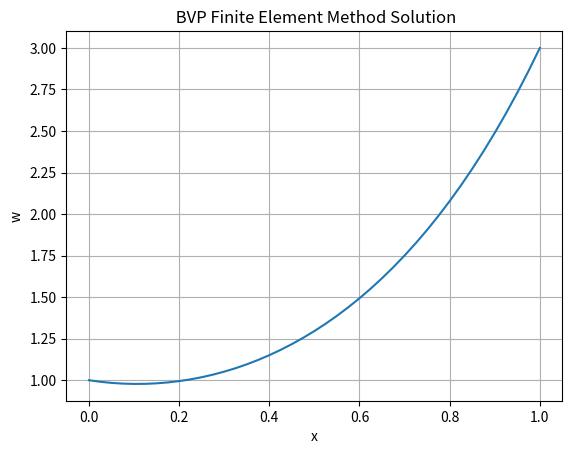

Write Python code to recreate this figure.
import numpy as np
import matplotlib.pyplot as plt
from scipy.sparse import diags
from scipy.sparse.linalg import spsolve

def bvpfem(inter, bv, n):
    """ Program 7.2 Finite element solution fo linear BVP
        Input:  inter time interval
                bv boundary values
                n number of steps
        Output: w solution """
    a = inter[0]
    b = inter[1]
    ya = bv[0]
    yb = bv[1]
    h = (b - a)/(n + 1)
    alpha = (8/3)*h + 2/h
    beta = (2/3)*h - 1/h
    # Create the sparse matrix M
    e = np.ones(n)
    diagonals = [beta*e, alpha*e, beta*e]
    M = diags(diagonals, offsets=[-1,0,1], shape=(n, n),format='csr')
    # Create the right-hand side vector d
    d = np.zeros(n)
    d[0] = -ya*beta
    d[-1] = -yb*beta
    w = spsolve(M, d)  # Solve the linear system M * c = d
    plt.plot([a] + list(a+(1+np.arange(n))*h)+[b],[ya]+list(w)+[yb])
    plt.xlabel('x')
    plt.ylabel('w')
    plt.title(' BVP Finite Element Method Solution')
    plt.grid(True)
    plt.show()
    return w

# Example usage
w = bvpfem([0, 1], [1, 3], 39)
